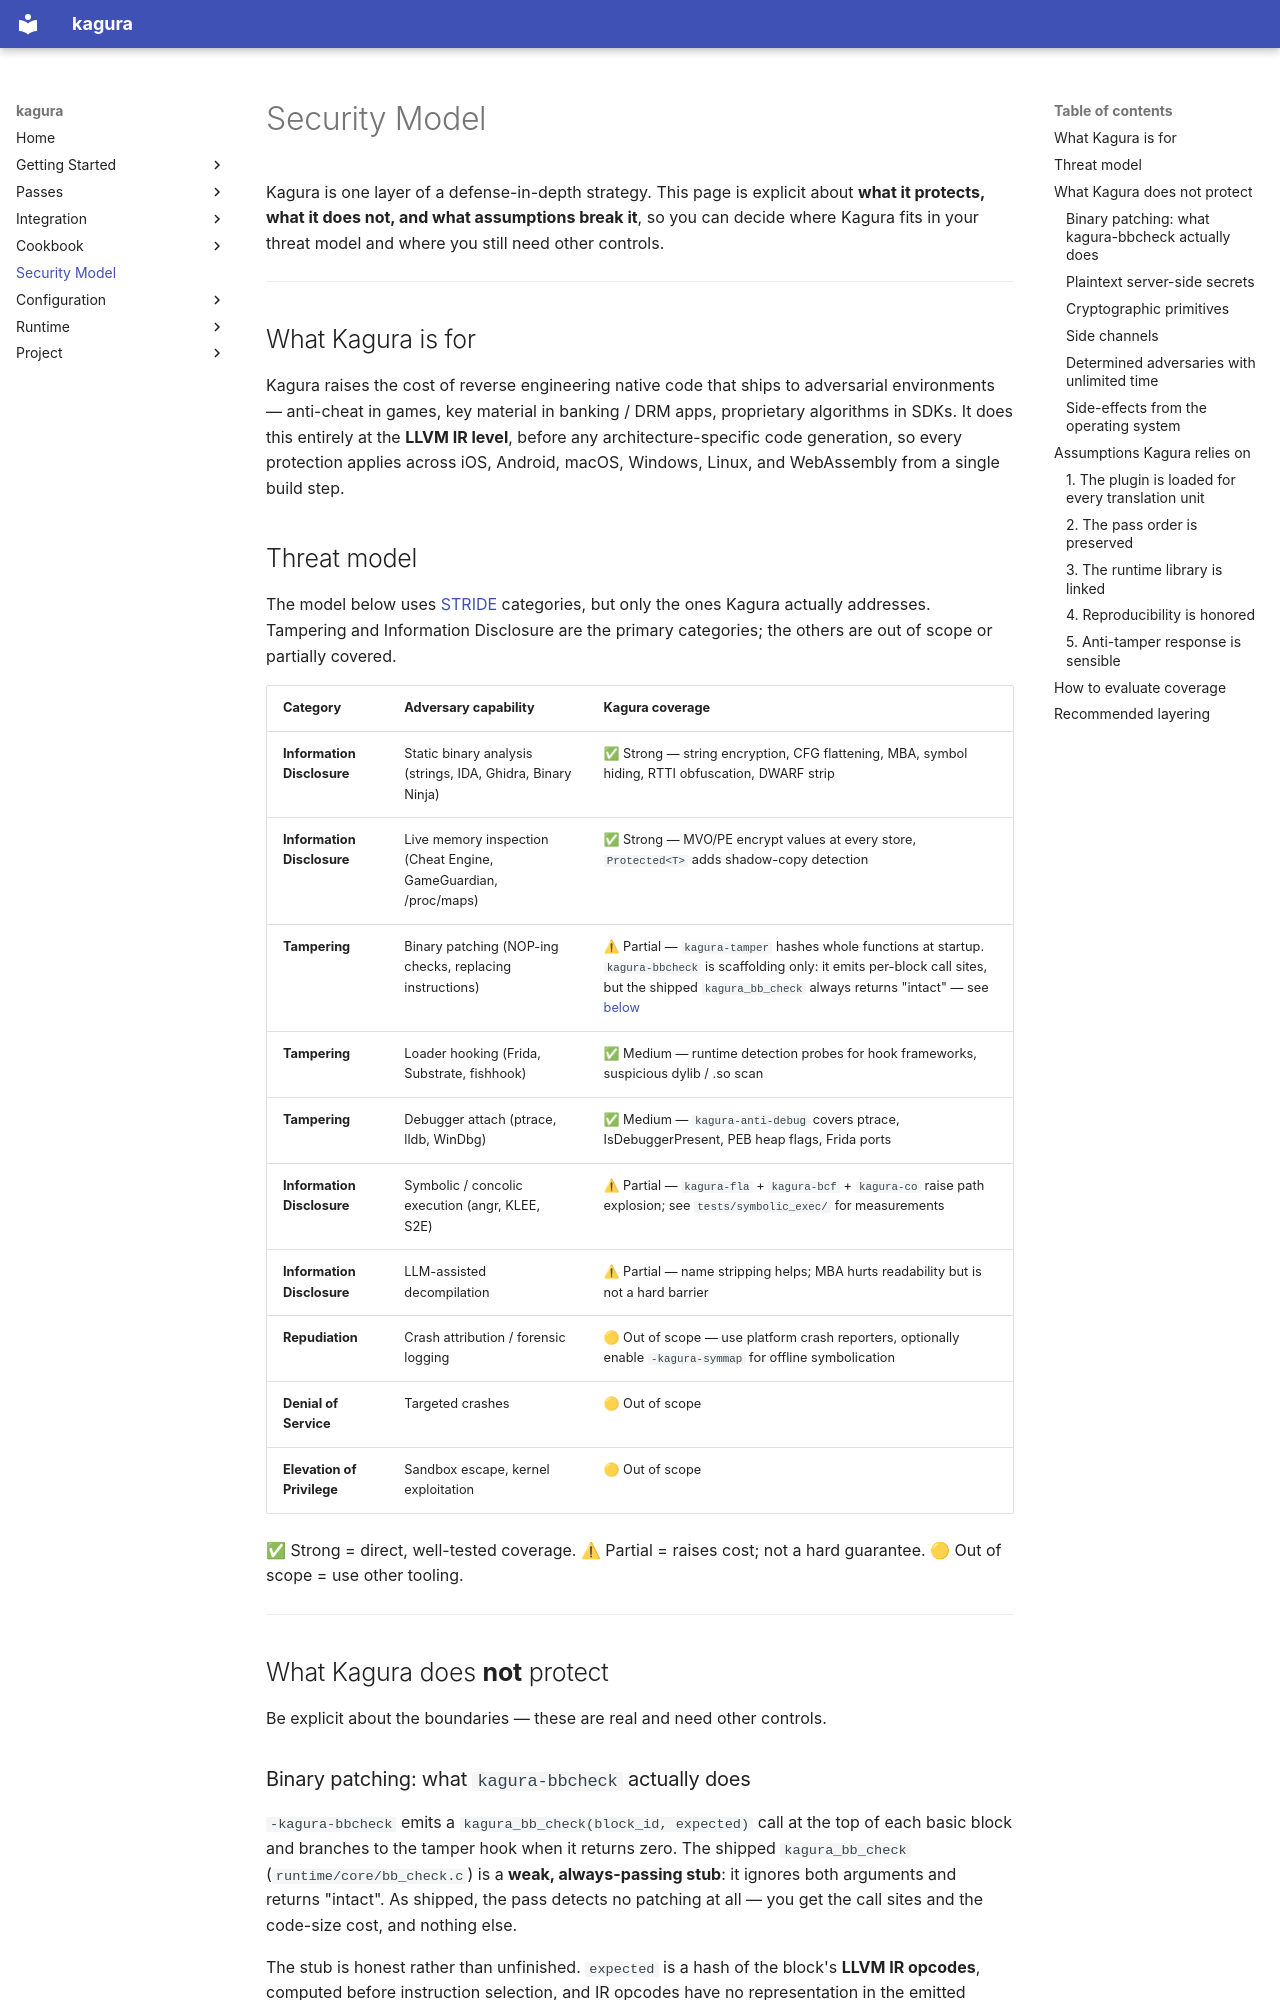

repository: qusamulab/kagura · page: security-model/index.html · generator: mkdocs

# Security Model

Kagura is one layer of a defense-in-depth strategy. This page is explicit about
**what it protects, what it does not, and what assumptions break it**, so you
can decide where Kagura fits in your threat model and where you still need
other controls.

---

## What Kagura is for

Kagura raises the cost of reverse engineering native code that ships to
adversarial environments — anti-cheat in games, key material in banking /
DRM apps, proprietary algorithms in SDKs. It does this entirely at the
**LLVM IR level**, before any architecture-specific code generation, so every
protection applies across iOS, Android, macOS, Windows, Linux, and WebAssembly
from a single build step.

## Threat model

The model below uses [STRIDE](https://en.wikipedia.org/wiki/STRIDE_model)
categories, but only the ones Kagura actually addresses. Tampering and
Information Disclosure are the primary categories; the others are out of scope
or partially covered.

| Category | Adversary capability | Kagura coverage |
|:---------|:---------------------|:----------------|
| **Information Disclosure** | Static binary analysis (strings, IDA, Ghidra, Binary Ninja) | ✅ Strong — string encryption, CFG flattening, MBA, symbol hiding, RTTI obfuscation, DWARF strip |
| **Information Disclosure** | Live memory inspection (Cheat Engine, GameGuardian, /proc/maps) | ✅ Strong — MVO/PE encrypt values at every store, `Protected<T>` adds shadow-copy detection |
| **Tampering** | Binary patching (NOP-ing checks, replacing instructions) | ⚠ Partial — `kagura-tamper` hashes whole functions at startup. `kagura-bbcheck` is scaffolding only: it emits per-block call sites, but the shipped `kagura_bb_check` always returns "intact" — see [below](#binary-patching-what-kagura-bbcheck-actually-does) |
| **Tampering** | Loader hooking (Frida, Substrate, fishhook) | ✅ Medium — runtime detection probes for hook frameworks, suspicious dylib / .so scan |
| **Tampering** | Debugger attach (ptrace, lldb, WinDbg) | ✅ Medium — `kagura-anti-debug` covers ptrace, IsDebuggerPresent, PEB heap flags, Frida ports |
| **Information Disclosure** | Symbolic / concolic execution (angr, KLEE, S2E) | ⚠ Partial — `kagura-fla` + `kagura-bcf` + `kagura-co` raise path explosion; see `tests/symbolic_exec/` for measurements |
| **Information Disclosure** | LLM-assisted decompilation | ⚠ Partial — name stripping helps; MBA hurts readability but is not a hard barrier |
| **Repudiation** | Crash attribution / forensic logging | 🟡 Out of scope — use platform crash reporters, optionally enable `-kagura-symmap` for offline symbolication |
| **Denial of Service** | Targeted crashes | 🟡 Out of scope |
| **Elevation of Privilege** | Sandbox escape, kernel exploitation | 🟡 Out of scope |

✅ Strong = direct, well-tested coverage.
⚠ Partial = raises cost; not a hard guarantee.
🟡 Out of scope = use other tooling.

---

## What Kagura does **not** protect

Be explicit about the boundaries — these are real and need other controls.
